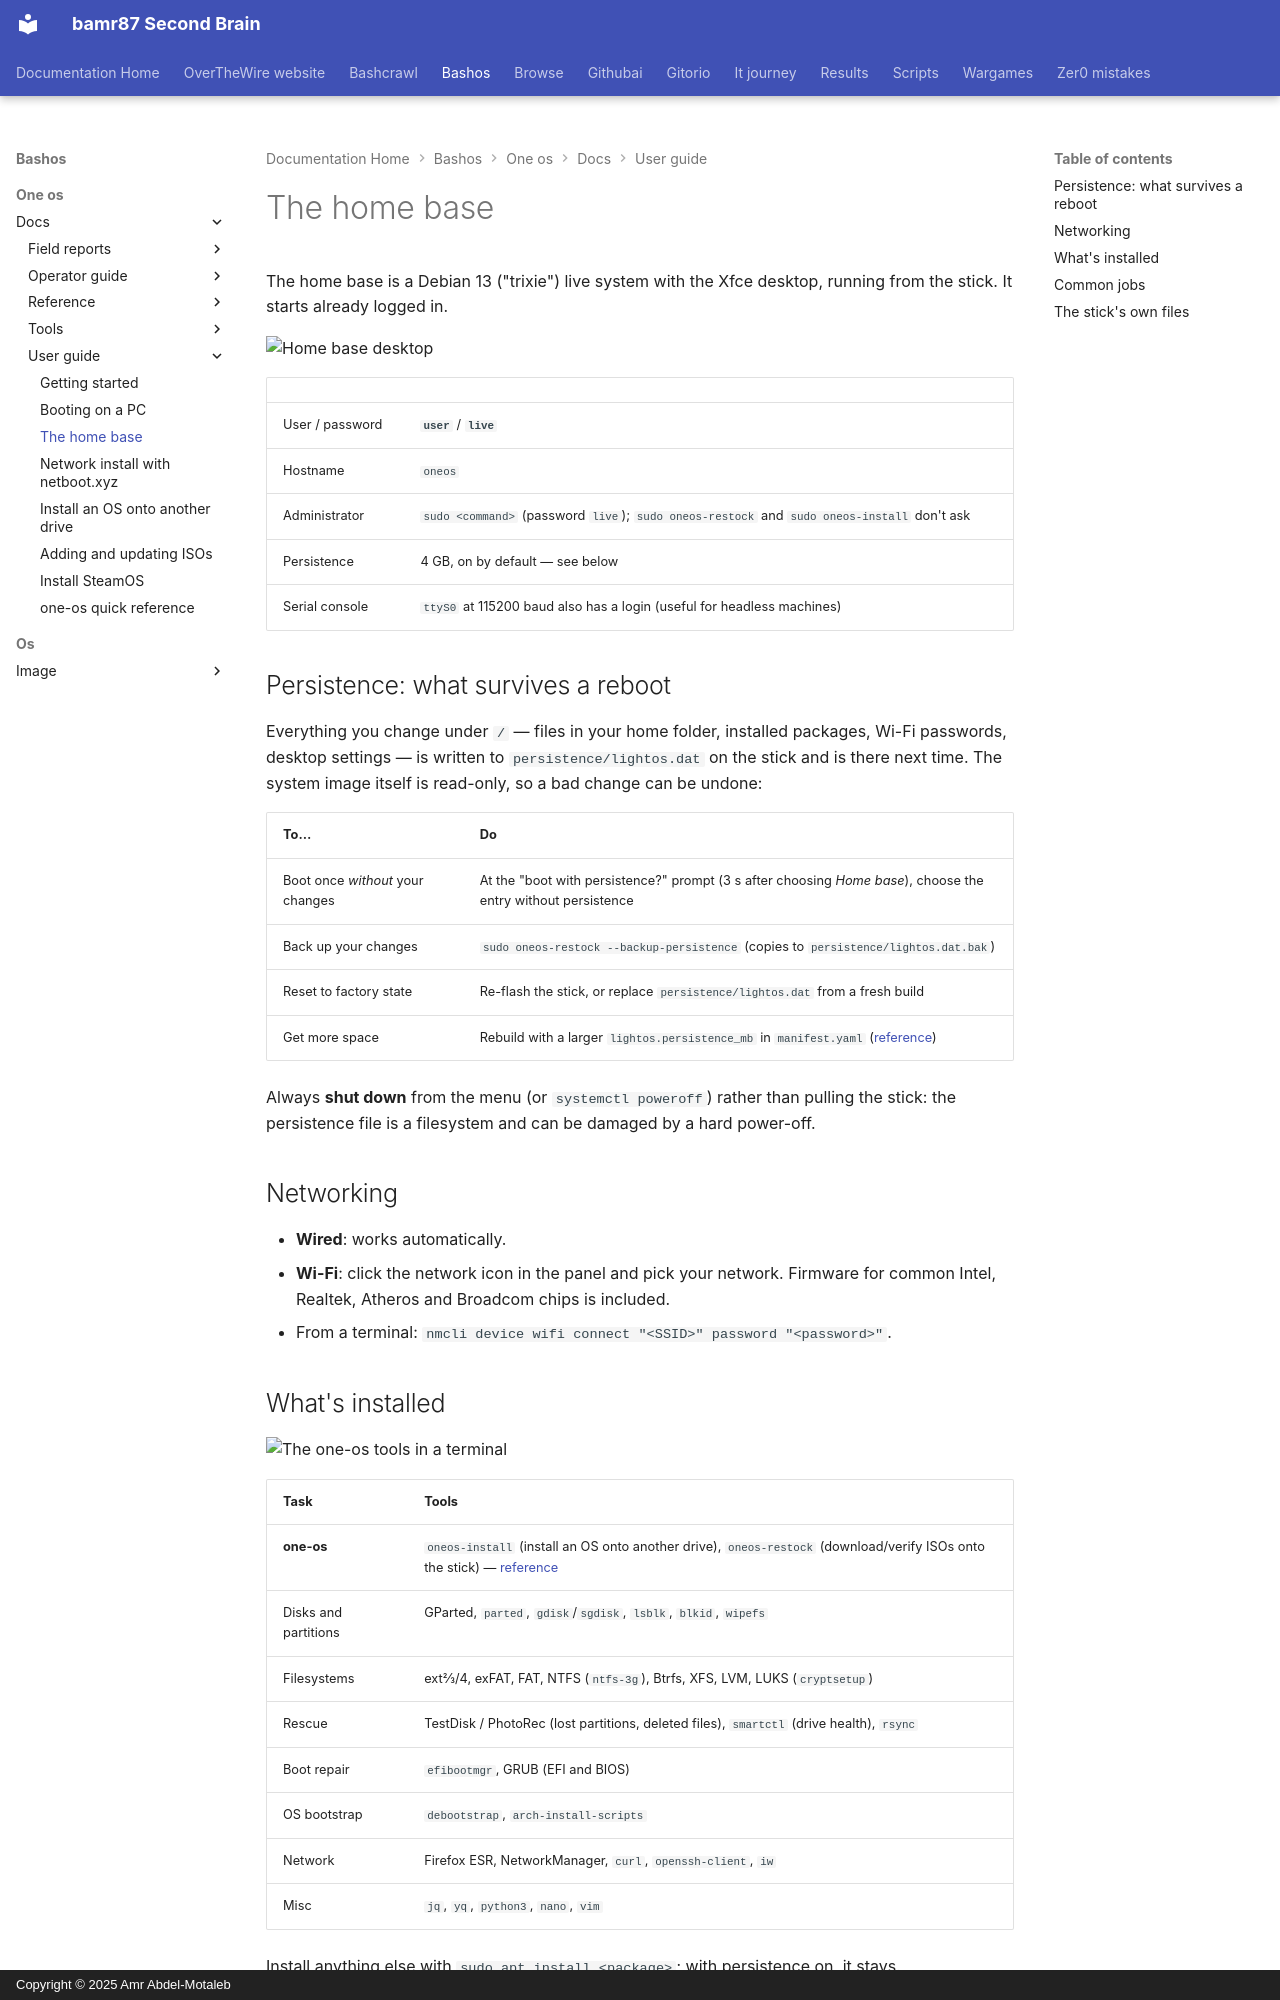

repository: bamr87/README · page: bashos/one-os/docs/user-guide/03-home-base/index.html · generator: mkdocs · copyright: Copyright © 2025 Amr Abdel-Motaleb

---
source_file: one-os/docs/user-guide/03-home-base.md
source_repo: bamr87/bashos
source_url: https://github.com/bamr87/bashos/blob/main/one-os/docs/user-guide/03-home-base.md
title: The home base
---
# The home base

The home base is a Debian 13 ("trixie") live system with the Xfce desktop, running from the stick. It starts already logged in.

![Home base desktop](../images/home-base-desktop.png)

| | |
|---|---|
| User / password | **`user`** / **`live`** |
| Hostname | `oneos` |
| Administrator | `sudo <command>` (password `live`); `sudo oneos-restock` and `sudo oneos-install` don't ask |
| Persistence | 4 GB, on by default — see below |
| Serial console | `ttyS0` at 115200 baud also has a login (useful for headless machines) |

## Persistence: what survives a reboot

Everything you change under `/` — files in your home folder, installed packages, Wi-Fi passwords, desktop settings — is written to `persistence/lightos.dat` on the stick and is there next time. The system image itself is read-only, so a bad change can be undone:

| To… | Do |
|---|---|
| Boot once *without* your changes | At the "boot with persistence?" prompt (3 s after choosing *Home base*), choose the entry without persistence |
| Back up your changes | `sudo oneos-restock --backup-persistence` (copies to `persistence/lightos.dat.bak`) |
| Reset to factory state | Re-flash the stick, or replace `persistence/lightos.dat` from a fresh build |
| Get more space | Rebuild with a larger `lightos.persistence_mb` in `manifest.yaml` ([reference](../reference/manifest.md)) |

Always **shut down** from the menu (or `systemctl poweroff`) rather than pulling the stick: the persistence file is a filesystem and can be damaged by a hard power-off.

## Networking

- **Wired**: works automatically.
- **Wi-Fi**: click the network icon in the panel and pick your network. Firmware for common Intel, Realtek, Atheros and Broadcom chips is included.
- From a terminal: `nmcli device wifi connect "<SSID>" password "<password>"`.

## What's installed

![The one-os tools in a terminal](../images/home-base-tools.png)

| Task | Tools |
|---|---|
| **one-os** | `oneos-install` (install an OS onto another drive), `oneos-restock` (download/verify ISOs onto the stick) — [reference](../reference/stick-tools.md) |
| Disks and partitions | GParted, `parted`, `gdisk`/`sgdisk`, `lsblk`, `blkid`, `wipefs` |
| Filesystems | ext2/3/4, exFAT, FAT, NTFS (`ntfs-3g`), Btrfs, XFS, LVM, LUKS (`cryptsetup`) |
| Rescue | TestDisk / PhotoRec (lost partitions, deleted files), `smartctl` (drive health), `rsync` |
| Boot repair | `efibootmgr`, GRUB (EFI and BIOS) |
| OS bootstrap | `debootstrap`, `arch-install-scripts` |
| Network | Firefox ESR, NetworkManager, `curl`, `openssh-client`, `iw` |
| Misc | `jq`, `yq`, `python3`, `nano`, `vim` |

Install anything else with `sudo apt install <package>`; with persistence on, it stays.
